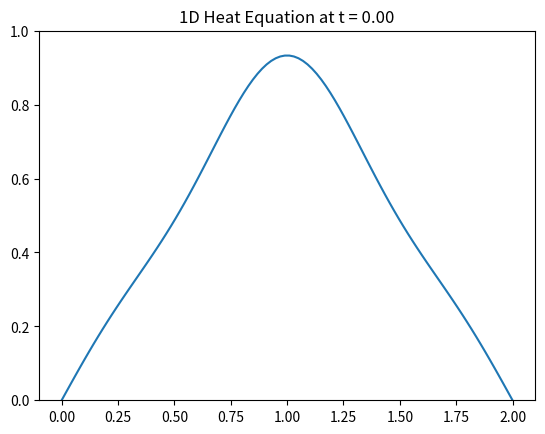

The script that saved this image:
import numpy as np
import matplotlib.pyplot as plt
from matplotlib.animation import FuncAnimation

# Parameters
L = 2.0          # Length of the rod
alpha = 0    # Thermal diffusivity : higher value , faster diffusion
Nx = 100         # Number of spatial points
Nt = 200         # Number of time steps
M = 5           # Number of Fourier modes to use

# Spatial and time grids
x = np.linspace(0, L, Nx)
t_max = 1.0
time = np.linspace(0, t_max, Nt)


# Initial condition
def initial_condition(x, L):
    return np.where(x < L/2, 2*x/L, 2*(L-x)/L)


u0 = initial_condition(x, L)

# Compute Fourier coefficients
#Bn= L2∫ 0L u(x,0)sin( Lnπx )dx
def compute_fourier_coeffs(u0, L, M):
    B = np.zeros(M)
    dx = L / (Nx - 1) 

    for n in range(1, M+1):
        integrand = u0 * np.sin(n * np.pi * x / L) #u0 = f(x)
        B[n-1] = (2/L) * np.trapz(integrand, dx=dx)
    return B

B_n = compute_fourier_coeffs(u0, L, M)

print("Fourier coefficient Bn:", B_n)
# Fourier series solution
def fourier_solution(x, t, B_n, L, alpha, M):
    u = np.zeros_like(x)
    for n in range(1, M+1):
        k = n * np.pi / L
        u += B_n[n-1] * np.sin(k * x) * np.exp(-alpha * k**2 * t)
    return u

# Animate
fig, ax = plt.subplots()
line, = ax.plot(x, u0)

def update(frame):
    t = frame * t_max / (Nt-1)
    u = fourier_solution(x, t, B_n, L, alpha, M)
    line.set_ydata(u)
    ax.set_title(f"1D Heat Equation at t = {t:.2f}")
    ax.set_ylim(0, 1)
    return line,

ani = FuncAnimation(fig, update, frames=Nt, interval=50, blit=True)
plt.show()